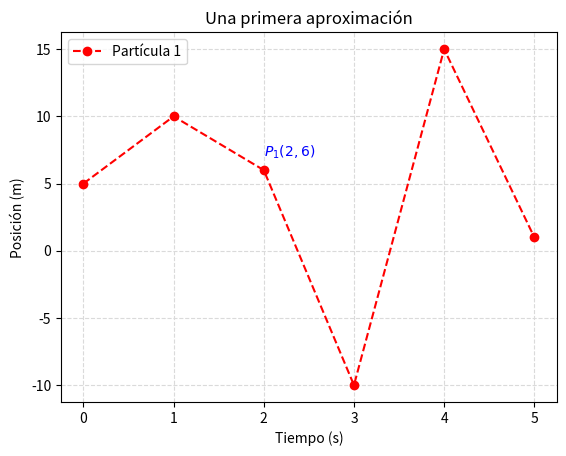

Write the Python code that produced this figure.
import matplotlib.pyplot as plt

plt.plot([0,1,2,3,4,5], [5,10,6,-10,15,1], 'r--o', label="Partícula 1")
plt.xlabel("Tiempo (s)")
plt.ylabel("Posición (m)")
plt.title("Una primera aproximación")
plt.text(2,7,"$ P_1 (2,6) $", color="b")
plt.legend()
plt.grid(ls="--", color="#dadada")
plt.show()
